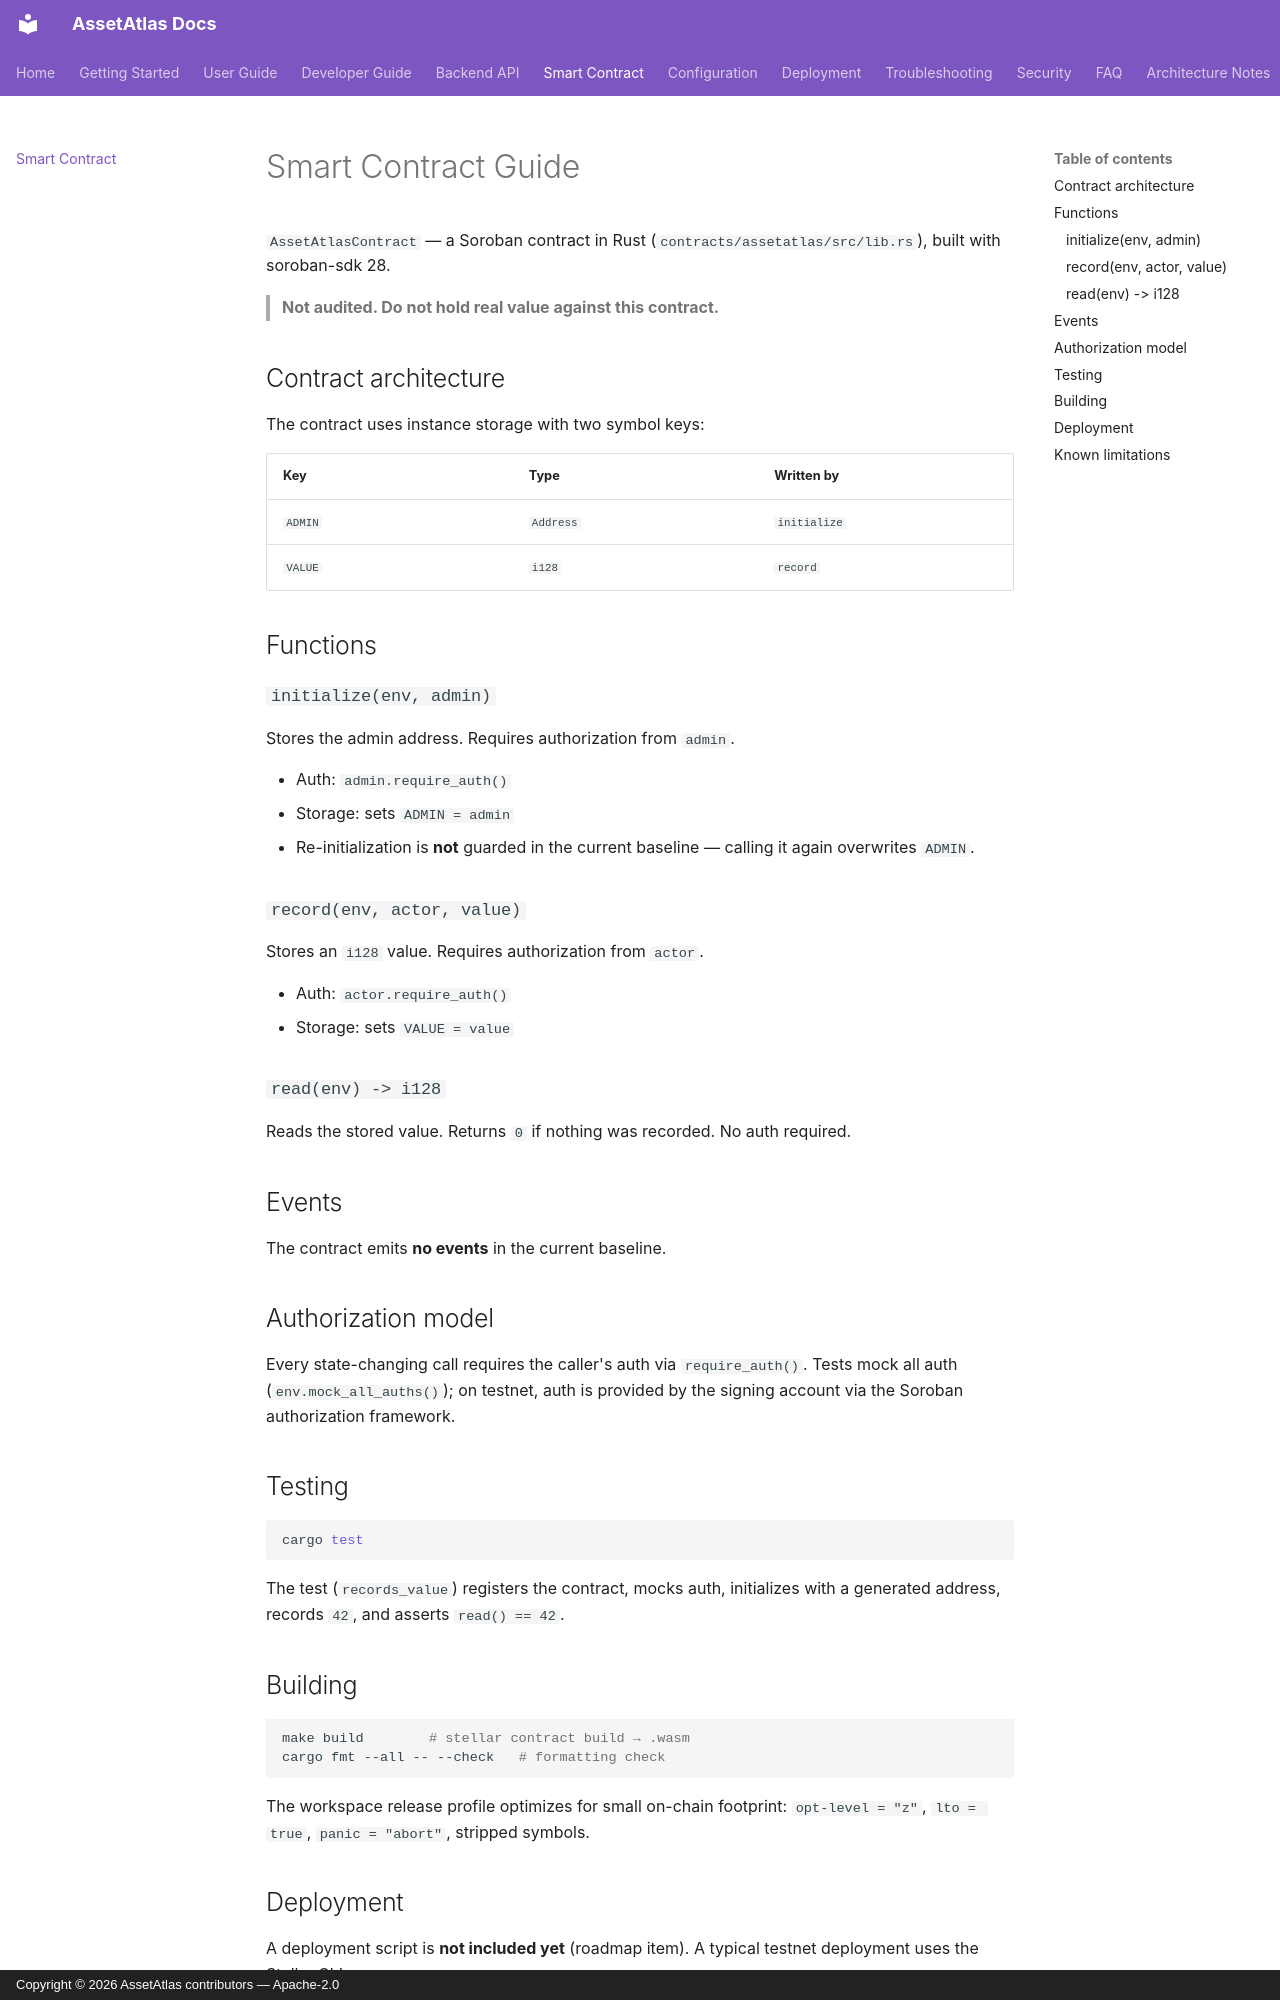

repository: stellar-assetatlas/assetatlas-app · page: contract/index.html · generator: mkdocs · copyright: Copyright © 2026 AssetAtlas contributors — Apache-2.0

# Smart Contract Guide

`AssetAtlasContract` — a Soroban contract in Rust (`contracts/assetatlas/src/lib.rs`), built with soroban-sdk 28.

> **Not audited. Do not hold real value against this contract.**

## Contract architecture

The contract uses instance storage with two symbol keys:

| Key | Type | Written by |
| --- | --- | --- |
| `ADMIN` | `Address` | `initialize` |
| `VALUE` | `i128` | `record` |

## Functions

### `initialize(env, admin)`

Stores the admin address. Requires authorization from `admin`.

- Auth: `admin.require_auth()`
- Storage: sets `ADMIN = admin`
- Re-initialization is **not** guarded in the current baseline — calling it again overwrites `ADMIN`.

### `record(env, actor, value)`

Stores an `i128` value. Requires authorization from `actor`.

- Auth: `actor.require_auth()`
- Storage: sets `VALUE = value`

### `read(env) -> i128`

Reads the stored value. Returns `0` if nothing was recorded. No auth required.

## Events

The contract emits **no events** in the current baseline.

## Authorization model

Every state-changing call requires the caller's auth via `require_auth()`. Tests mock all auth (`env.mock_all_auths()`); on testnet, auth is provided by the signing account via the Soroban authorization framework.

## Testing

```bash
cargo test
```

The test (`records_value`) registers the contract, mocks auth, initializes with a generated address, records `42`, and asserts `read() == 42`.

## Building

```bash
make build        # stellar contract build → .wasm
cargo fmt --all -- --check   # formatting check
```

The workspace release profile optimizes for small on-chain footprint: `opt-level = "z"`, `lto = true`, `panic = "abort"`, stripped symbols.
